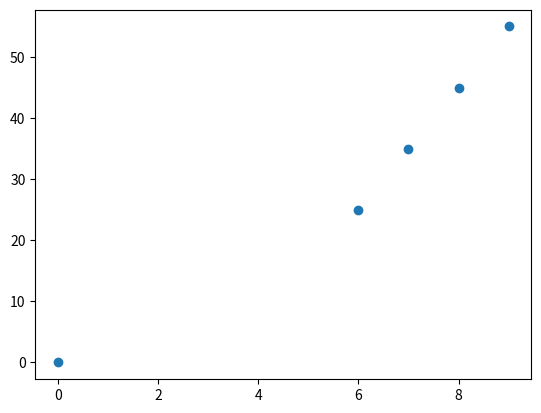

Reproduce this figure in Python.
import matplotlib.pyplot as plt

xpoints = [0, 6, 7 ,8 , 9]
ypoints = [0, 25 , 35, 45, 55]

plt.plot(xpoints , ypoints ,'o')
plt.show()
